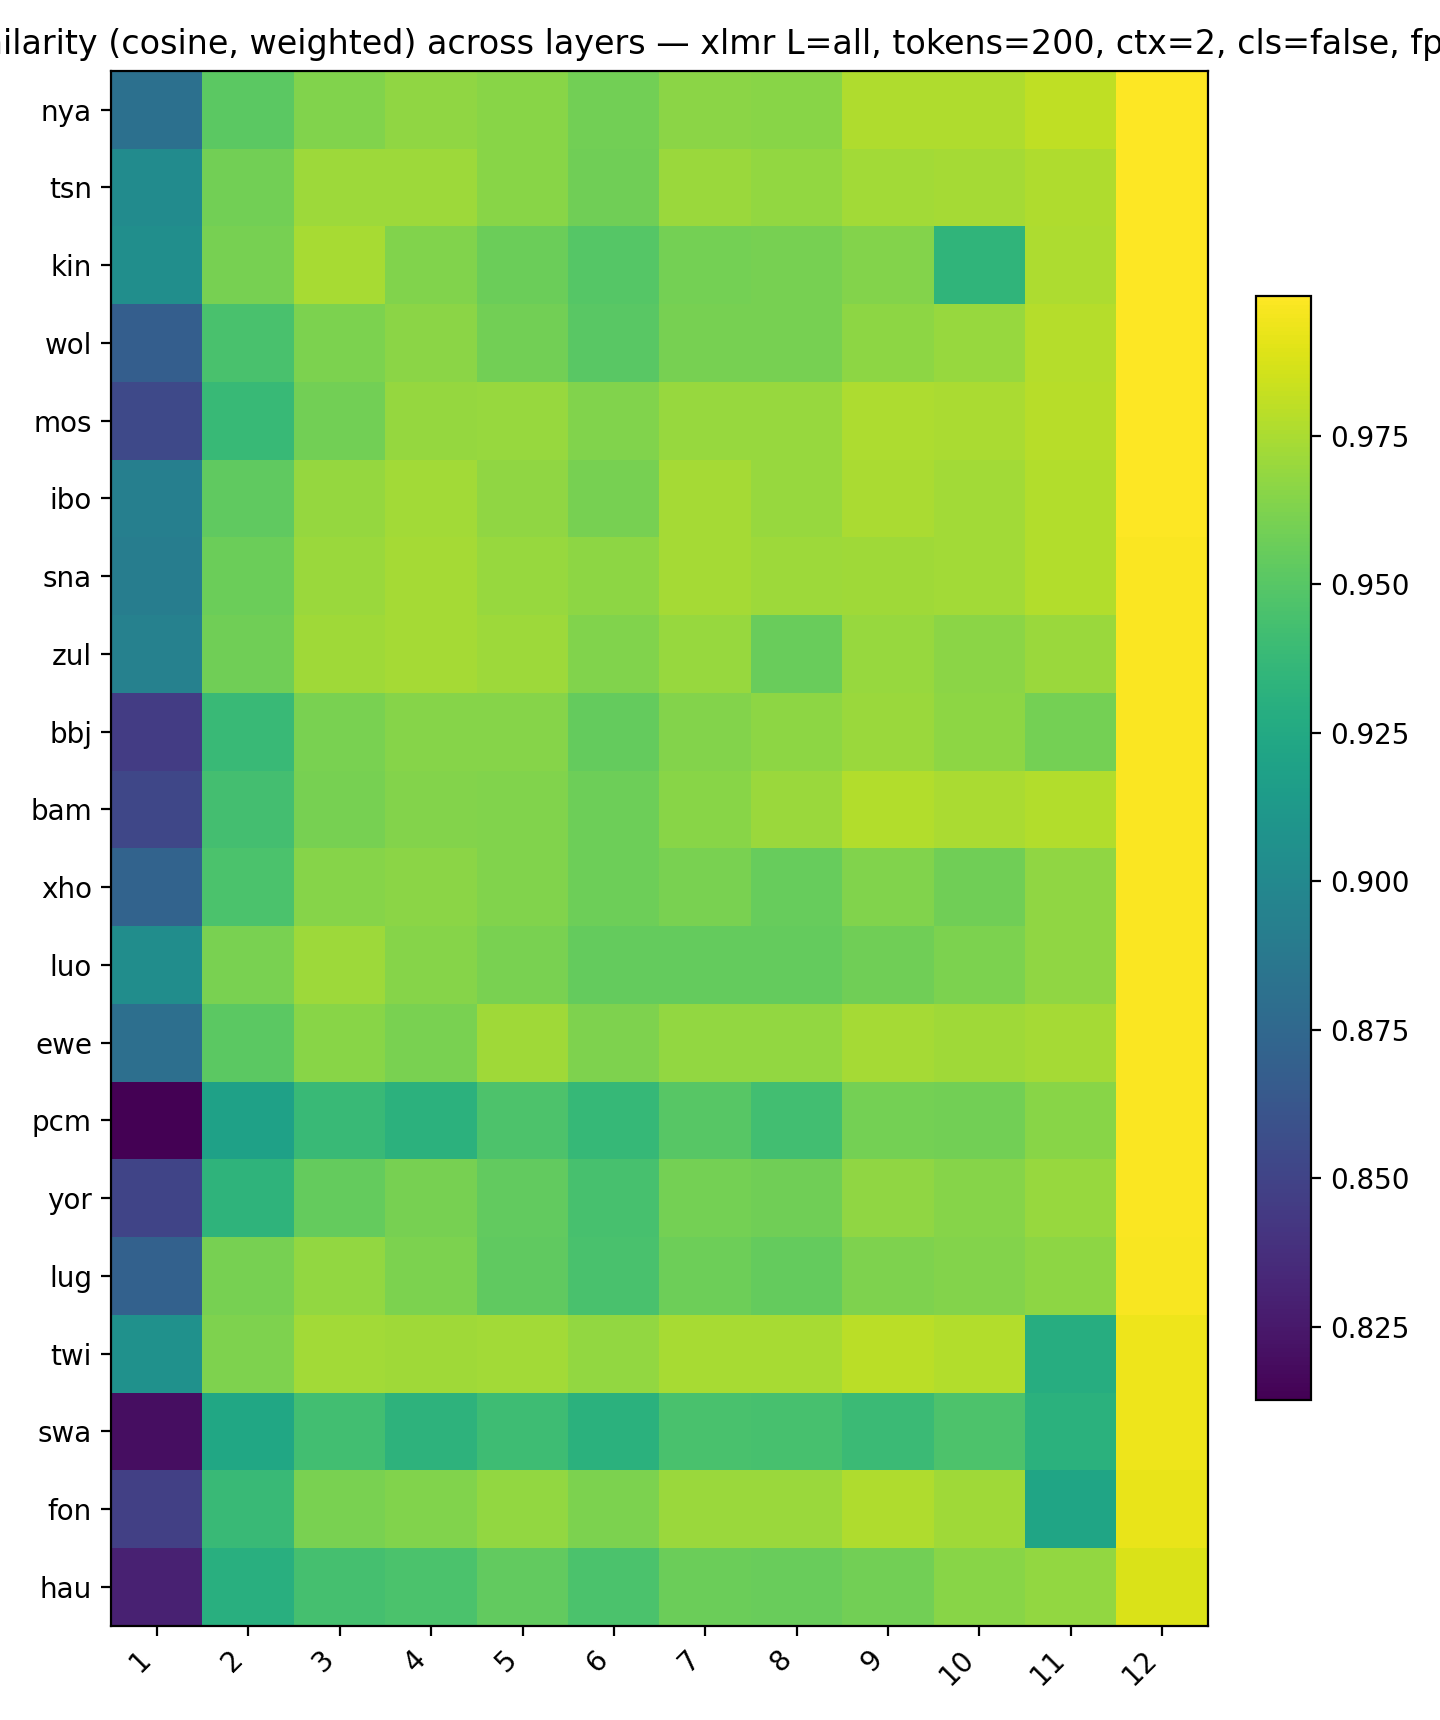

Data behind this chart, as committed beside it:
, 1, 2, 3, 4, 5, 6, 7, 8, 9, 10, 11, 12
nya, 0.8809, 0.9514, 0.9635, 0.9675, 0.9655, 0.9591, 0.9663, 0.9656, 0.976, 0.9763, 0.9809, 0.9984
tsn, 0.9024, 0.959, 0.9709, 0.9711, 0.9651, 0.9582, 0.9705, 0.9683, 0.9729, 0.9734, 0.9765, 0.9982
kin, 0.9043, 0.9605, 0.974, 0.9633, 0.9564, 0.9497, 0.9598, 0.9601, 0.9638, 0.9344, 0.9754, 0.9981
wol, 0.8682, 0.9449, 0.9621, 0.9658, 0.9589, 0.9506, 0.9606, 0.9606, 0.9668, 0.9697, 0.9778, 0.998
mos, 0.8541, 0.9377, 0.9592, 0.9692, 0.9701, 0.9634, 0.9699, 0.9698, 0.9754, 0.9746, 0.9781, 0.998
ibo, 0.8926, 0.9529, 0.9694, 0.9727, 0.9673, 0.9606, 0.9731, 0.9698, 0.975, 0.9726, 0.9768, 0.9979
sna, 0.8913, 0.9565, 0.9704, 0.9733, 0.9699, 0.9665, 0.9736, 0.9715, 0.9716, 0.9726, 0.9772, 0.9976
zul, 0.8946, 0.9584, 0.9717, 0.9735, 0.9711, 0.9632, 0.9694, 0.9563, 0.97, 0.9664, 0.9704, 0.9975
bbj, 0.8459, 0.9382, 0.9613, 0.9646, 0.9648, 0.9549, 0.9643, 0.9668, 0.9708, 0.9672, 0.9594, 0.9975
bam, 0.8522, 0.943, 0.9601, 0.9637, 0.9629, 0.9573, 0.9655, 0.9702, 0.9771, 0.9748, 0.9769, 0.9974
xho, 0.8719, 0.9462, 0.9645, 0.9665, 0.9634, 0.9574, 0.9608, 0.9555, 0.9633, 0.9583, 0.9676, 0.9973
luo, 0.9037, 0.9611, 0.9713, 0.9647, 0.9608, 0.9544, 0.9545, 0.9545, 0.9579, 0.962, 0.9676, 0.9973
ewe, 0.8805, 0.9518, 0.9652, 0.9612, 0.9718, 0.9623, 0.968, 0.9683, 0.9732, 0.9718, 0.9737, 0.9972
pcm, 0.8127, 0.919, 0.9384, 0.9319, 0.9466, 0.9374, 0.9502, 0.9425, 0.9595, 0.959, 0.9653, 0.9971
yor, 0.8507, 0.9334, 0.9547, 0.9601, 0.954, 0.9444, 0.9592, 0.9579, 0.9676, 0.9648, 0.9697, 0.997
lug, 0.8706, 0.9606, 0.9681, 0.9617, 0.9532, 0.945, 0.9575, 0.9542, 0.9624, 0.9638, 0.9666, 0.9965
twi, 0.9067, 0.9623, 0.9729, 0.9717, 0.9729, 0.9685, 0.9742, 0.9741, 0.979, 0.9768, 0.9287, 0.9936
swa, 0.8193, 0.9234, 0.9425, 0.933, 0.9409, 0.9314, 0.9454, 0.9443, 0.9393, 0.9463, 0.9311, 0.9936
fon, 0.8479, 0.9386, 0.9607, 0.9633, 0.9685, 0.9619, 0.9704, 0.9702, 0.9759, 0.9716, 0.9221, 0.9925
hau, 0.8298, 0.9301, 0.9436, 0.9461, 0.9539, 0.9462, 0.9566, 0.9556, 0.9588, 0.9656, 0.9686, 0.9882
